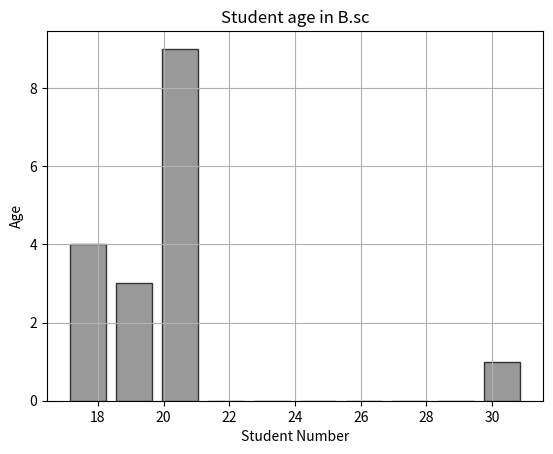

The script that saved this image:
import matplotlib.pyplot as plt
# data=[20,21,23,24,26,28,29,33,35,39,45,46,18]
data=[20,21,17,18,20,21,20,20,19,18,19,20,31,20,20,19,18]
data2=[30,28,27,28,25,24,25,22,20,18,19,22,29,22,22,20,21]
data3=[21,21,18,19,21,21,21,24,18,17,17,21,17,18,18,18,18]
# plt.plot(data,marker='o', markersize=7,
# markerfacecolor='red', markeredgecolor='blue', markeredgewidth=.5)
plt.hist(data,color="0.6",edgecolor = "0.2", rwidth=0.8)
# plt.annotate('Oldest Student', xy=(12, 31), xytext=(9,
# 28),arrowprops=dict(facecolor='magenta', shrink=0.02),)
# plt.plot(data)
plt.title("Student age in B.sc")
plt.xlabel("Student Number")
plt.ylabel("Age")
plt.grid()
plt.show()
# plt.savefig('plt1.png')
